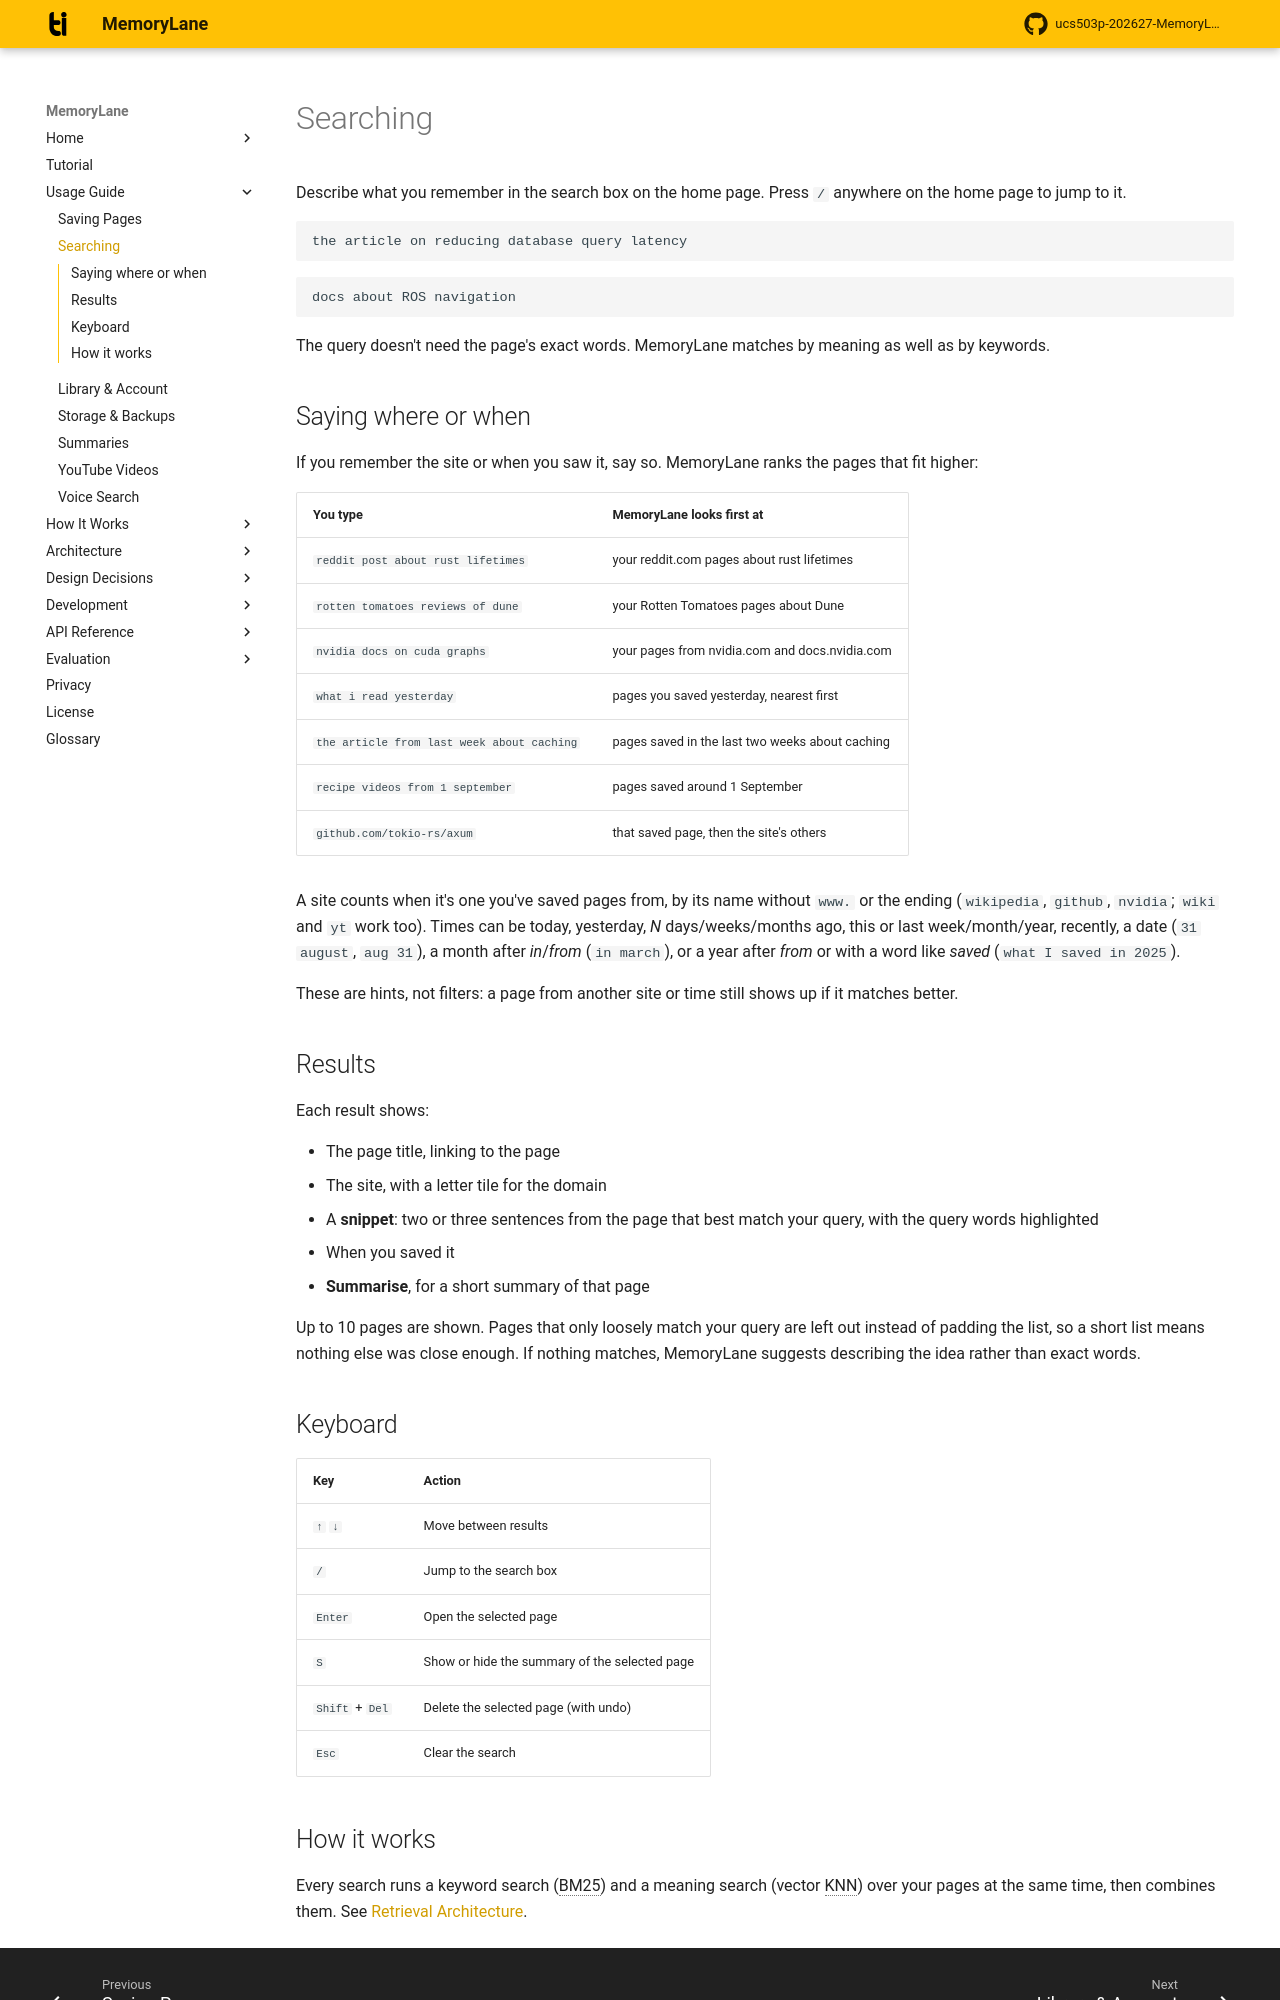

repository: rabeeh18/ucs503p-202627-MemoryLane · page: user-guide/search/index.html · generator: mkdocs

# Searching

Describe what you remember in the search box on the home page. Press `/` anywhere on the home page to jump to it.

```text
the article on reducing database query latency
```

```text
docs about ROS navigation
```

The query doesn't need the page's exact words. MemoryLane matches by meaning as well as by keywords.

## Saying where or when

If you remember the site or when you saw it, say so. MemoryLane ranks the pages that fit higher:

| You type | MemoryLane looks first at |
| --- | --- |
| `reddit post about rust lifetimes` | your reddit.com pages about rust lifetimes |
| `rotten tomatoes reviews of dune` | your Rotten Tomatoes pages about Dune |
| `nvidia docs on cuda graphs` | your pages from nvidia.com and docs.nvidia.com |
| `what i read yesterday` | pages you saved yesterday, nearest first |
| `the article from last week about caching` | pages saved in the last two weeks about caching |
| `recipe videos from 1 september` | pages saved around 1 September |
| `github.com/tokio-rs/axum` | that saved page, then the site's others |

A site counts when it's one you've saved pages from, by its name without `www.` or the ending (`wikipedia`, `github`, `nvidia`; `wiki` and `yt` work too). Times can be today, yesterday, *N* days/weeks/months ago, this or last week/month/year, recently, a date (`31 august`, `aug 31`), a month after *in*/*from* (`in march`), or a year after *from* or with a word like *saved* (`what I saved in 2025`).

These are hints, not filters: a page from another site or time still shows up if it matches better.

## Results

Each result shows:

- The page title, linking to the page
- The site, with a letter tile for the domain
- A **snippet**: two or three sentences from the page that best match your query, with the query words highlighted
- When you saved it
- **Summarise**, for a short summary of that page

Up to 10 pages are shown. Pages that only loosely match your query are left out instead of padding the list, so a short list means nothing else was close enough. If nothing matches, MemoryLane suggests describing the idea rather than exact words.

## Keyboard

| Key | Action |
| --- | --- |
| `↑` `↓` | Move between results |
| `/` | Jump to the search box |
| `Enter` | Open the selected page |
| `S` | Show or hide the summary of the selected page |
| `Shift` + `Del` | Delete the selected page (with undo) |
| `Esc` | Clear the search |
